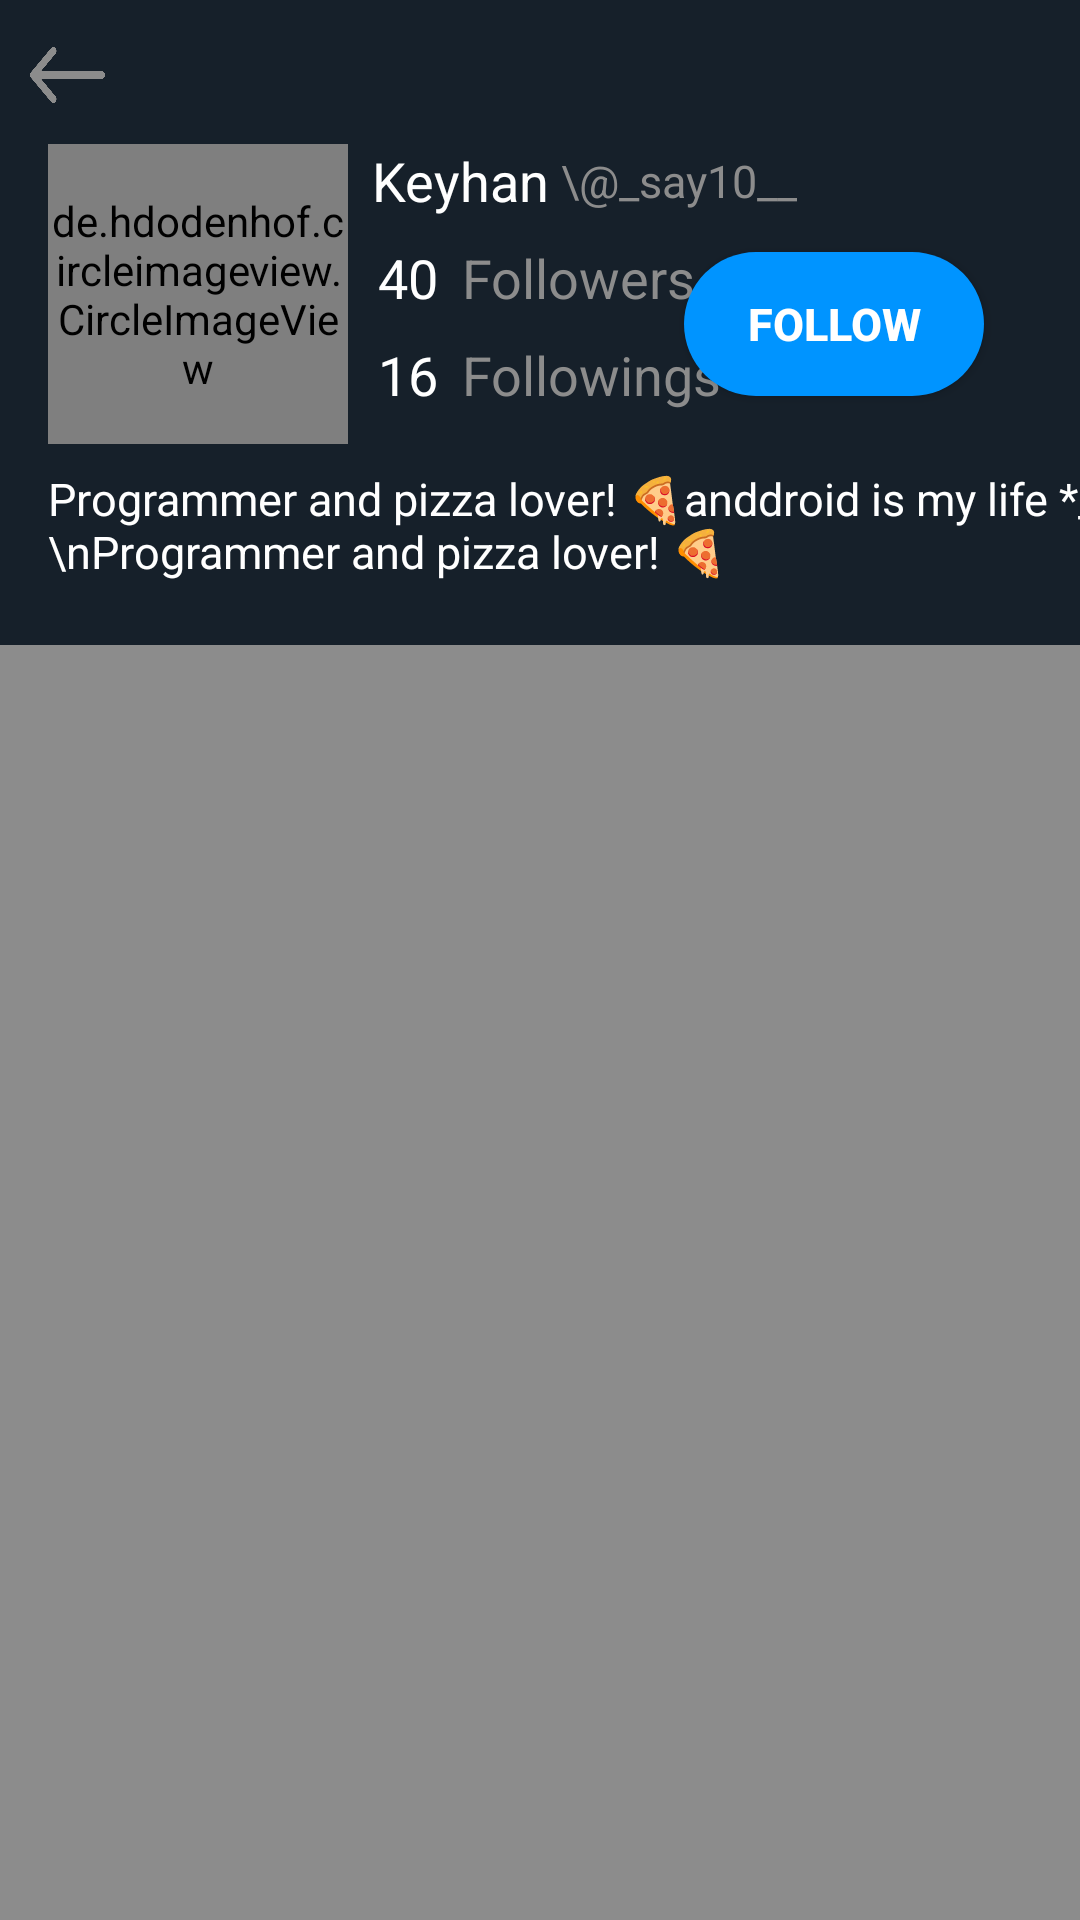

Here is an Android app screen rendered from its layout file. Give the layout XML and the strings, colors and styles it references.
<!-- AndroidManifest.xml: application theme AppTheme -->
<!-- res/layout/activity_other_profile.xml -->
<?xml version="1.0" encoding="utf-8"?>
<android.support.constraint.ConstraintLayout xmlns:android="http://schemas.android.com/apk/res/android"
    xmlns:app="http://schemas.android.com/apk/res-auto"
    xmlns:tools="http://schemas.android.com/tools"
    android:layout_width="match_parent"
    android:layout_height="match_parent"
    android:background="@color/colorGray"
    tools:context=".MyProfile"
    >

    <android.support.constraint.ConstraintLayout
        app:layout_goneMarginBottom="1dp"
        android:id="@+id/constraintLayout2"
        android:layout_width="match_parent"
        android:layout_height="215dp"
        android:background="@color/mainBackground"
        app:layout_constraintBottom_toBottomOf="parent"
        app:layout_constraintEnd_toEndOf="parent"
        app:layout_constraintHorizontal_bias="0.0"
        app:layout_constraintStart_toStartOf="parent"
        app:layout_constraintTop_toTopOf="parent"
        app:layout_constraintVertical_bias="0.0">

        <ImageView
            android:id="@+id/backButtonOtherProfile"
            android:layout_width="25dp"
            android:layout_height="30dp"
            android:layout_marginStart="10dp"
            android:layout_marginTop="10dp"
            android:scaleType="fitXY"
            app:layout_constraintStart_toStartOf="parent"
            app:layout_constraintTop_toTopOf="parent"
            app:srcCompat="@mipmap/ic_back_2" />

        <de.hdodenhof.circleimageview.CircleImageView
            android:id="@+id/avatarHome"
            android:layout_width="100dp"
            android:layout_height="100dp"
            android:layout_marginStart="16dp"

            android:layout_marginTop="8dp"
            android:layout_marginEnd="8dp"
            android:src="@drawable/default_avatar"
            app:layout_constraintEnd_toEndOf="parent"
            app:layout_constraintHorizontal_bias="0.0"
            app:layout_constraintStart_toStartOf="parent"
            app:layout_constraintTop_toBottomOf="@+id/backButtonOtherProfile" />

        <TextView
            android:id="@+id/username"
            android:layout_width="wrap_content"
            android:layout_height="wrap_content"
            android:layout_marginStart="8dp"
            android:layout_marginTop="48dp"
            android:maxLines="1"
            android:text="Keyhan"
            android:textColor="@color/colorWhite"
            android:textSize="18sp"
            app:layout_constraintStart_toEndOf="@+id/avatarHome"
            app:layout_constraintTop_toTopOf="parent" />

        <TextView
            android:id="@+id/userId"
            android:layout_width="wrap_content"
            android:layout_height="wrap_content"
            android:layout_marginStart="4dp"
            android:layout_marginTop="50dp"
            android:maxLines="1"
            android:text="\@_say10__"
            android:textColor="@color/colorGray"
            android:textSize="15sp"
            app:layout_constraintStart_toEndOf="@+id/username"
            app:layout_constraintTop_toTopOf="parent" />

        <TextView
            android:id="@+id/followerNumber"
            android:layout_width="wrap_content"
            android:layout_height="wrap_content"
            android:layout_marginStart="10dp"
            android:layout_marginTop="8dp"
            android:maxLines="1"
            android:text="40"
            android:textColor="@color/colorWhite"
            android:textSize="18sp"
            app:layout_constraintStart_toEndOf="@+id/avatarHome"
            app:layout_constraintTop_toBottomOf="@+id/username" />

        <TextView
            android:id="@+id/follower"
            android:layout_width="wrap_content"
            android:layout_height="wrap_content"
            android:layout_marginStart="8dp"
            android:layout_marginTop="8dp"
            android:maxLines="1"
            android:text="Followers"
            android:textColor="@color/colorGray"
            android:textSize="18sp"
            app:layout_constraintStart_toEndOf="@+id/followerNumber"
            app:layout_constraintTop_toBottomOf="@+id/username" />

        <TextView
            android:id="@+id/folloingNumber"
            android:layout_width="wrap_content"
            android:layout_height="wrap_content"
            android:layout_marginStart="10dp"
            android:layout_marginTop="8dp"
            android:maxLines="1"
            android:text="16"
            android:textColor="@color/colorWhite"
            android:textSize="18sp"
            app:layout_constraintStart_toEndOf="@+id/avatarHome"
            app:layout_constraintTop_toBottomOf="@+id/followerNumber" />

        <TextView
            android:id="@+id/following"
            android:layout_width="wrap_content"
            android:layout_height="wrap_content"
            android:layout_marginStart="8dp"
            android:layout_marginTop="8dp"
            android:maxLines="1"
            android:text="Followings"
            android:textColor="@color/colorGray"
            android:textSize="18sp"
            app:layout_constraintStart_toEndOf="@+id/folloingNumber"
            app:layout_constraintTop_toBottomOf="@+id/follower" />

        <TextView
            android:id="@+id/textView5"
            android:layout_width="wrap_content"
            android:layout_height="wrap_content"
            android:layout_marginStart="16dp"
            android:layout_marginTop="8dp"

            android:maxLines="2"
            android:text="Programmer and pizza lover! 🍕anddroid is my life *_* \nProgrammer and pizza lover! 🍕"
            android:textColor="@color/colorWhite"
            android:textSize="15sp"
            app:layout_constraintStart_toStartOf="parent"
            app:layout_constraintTop_toBottomOf="@+id/avatarHome" />

        <Button
            android:id="@+id/button2"
            android:layout_width="100dp"
            android:layout_height="wrap_content"
            android:layout_marginEnd="32dp"
            android:layout_marginBottom="24dp"
            android:background="@drawable/tweet_click"
            android:text="Follow"
            android:textColor="@color/colorWhite"
            android:textSize="15sp"
            android:textStyle="bold"
            app:layout_constraintBottom_toTopOf="@+id/textView5"
            app:layout_constraintEnd_toEndOf="parent" />


    </android.support.constraint.ConstraintLayout>

    <android.support.v7.widget.RecyclerView
        android:id="@+id/otherProfileRecyclerView"
        android:layout_width="0dp"
        android:layout_height="0dp"
        android:layout_marginTop="2dp"
        android:background="@color/colorGray"
        app:layout_constraintBottom_toBottomOf="parent"
        app:layout_constraintEnd_toEndOf="parent"
        app:layout_constraintStart_toStartOf="parent"
        app:layout_constraintTop_toBottomOf="@+id/constraintLayout2" />
</android.support.constraint.ConstraintLayout>
<!-- resources referenced by this layout -->
<resources>
  <color name="colorGray">#8c8c8c</color>
  <color name="colorWhite">#fff</color>
  <color name="mainBackground">#16202A</color>
  <!-- drawable tweet_click (drawable) -->
  <?xml version="1.0" encoding="utf-8"?>
  <shape xmlns:android="http://schemas.android.com/apk/res/android">
      <solid android:color="@color/colorActiveIcon"/>
      <corners android:radius="50dp"/>
  
  
  </shape>
  <!-- mipmap ic_back_2: png bitmap (mipmap-xxxhdpi, 3940 bytes) -->
  <style name="AppTheme" parent="Theme.AppCompat.Light.NoActionBar">
          
          <item name="colorPrimary">@color/colorPrimary</item>
          <item name="colorPrimaryDark">@color/colorPrimaryDark</item>
          <item name="colorAccent">@color/colorAccent</item>
      </style>
  <color name="colorActiveIcon">#0094ff</color>
  <color name="colorPrimary">#3F51B5</color>
  <color name="colorPrimaryDark">#303F9F</color>
  <color name="colorAccent">#ec05ab</color>
</resources>
